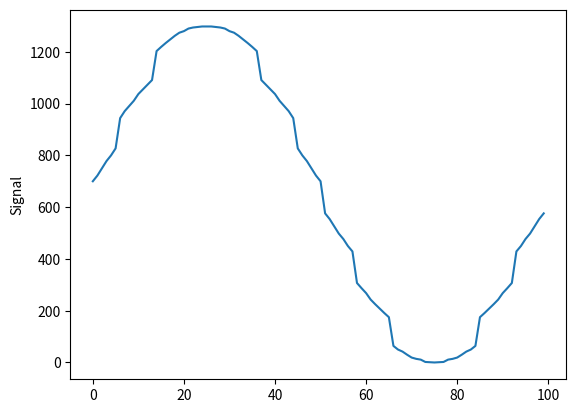

This chart was generated by the following Python code:
import matplotlib.pyplot as plt

hex_sine = [0x200,	0x210,	0x220,	0x230,	0x240,	0x24F,	0x25E,	0x26D,	0x27B,	0x289,
0x297,	0x2A3,	0x2AF,	0x2BB,	0x2C5,	0x2CF,	0x2D8,	0x2E0,	0x2E8,	0x2EE,
0x2F4,	0x2F8,	0x2FC,	0x2FE,	0x300,	0x300,	0x300,	0x2FE,	0x2FC,	0x2F8,
0x2F4,	0x2EE,	0x2E8,	0x2E0,	0x2D8,	0x2CF,	0x2C5,	0x2BB,	0x2AF,	0x2A3,
0x297,	0x289,	0x27B,	0x26D,	0x25E,	0x24F,	0x240,	0x230,	0x220,	0x210,
0x200,	0x1F0,	0x1E0,	0x1D0,	0x1C0,	0x1B1,	0x1A2,	0x193,	0x185,	0x177,
0x16A,	0x15D,	0x151,	0x146,	0x13B,	0x131,	0x128,	0x120,	0x118,	0x112,
0x10D,	0x108,	0x105,	0x102,	0x101,	0x100,	0x101,	0x102,	0x105,	0x108,
0x10D,	0x112,	0x118,	0x120,	0x128,	0x131,	0x13B,	0x146,	0x151,	0x15D,
0x16A,	0x177,	0x185,	0x193,	0x1A2,	0x1B1,	0x1C0,	0x1D0,	0x1E0,	0x1F0]

dec_sine = [int(str(hex), 16) for hex in hex_sine]

dec_sine_processed = [ (val - min(dec_sine)) for val in dec_sine]

dec_sine_processed_2000 = [ (val + 2000) for val in dec_sine]

hex_sine_processed = [ hex(val) for val in dec_sine_processed]

hex_sine_reprocessed = []

dec_reprocessed = [ int(val,16) for val in hex_sine_processed]

with open('dec.txt', 'w') as dec:
    for val in dec_sine:
        dec.write(str(val) + ", ")

with open('hex_processed.txt', 'w') as dec:
    for val in dec_sine_processed_2000:
        dec.write(str(hex(val)) + ", ")

with open('dec_reprocessed.txt', 'w') as dec:
    for val in dec_reprocessed:
        dec.write(str(val) + ", ")


# plt.plot(dec_sine)
plt.plot(dec_reprocessed)
plt.ylabel('Signal')
plt.show()
